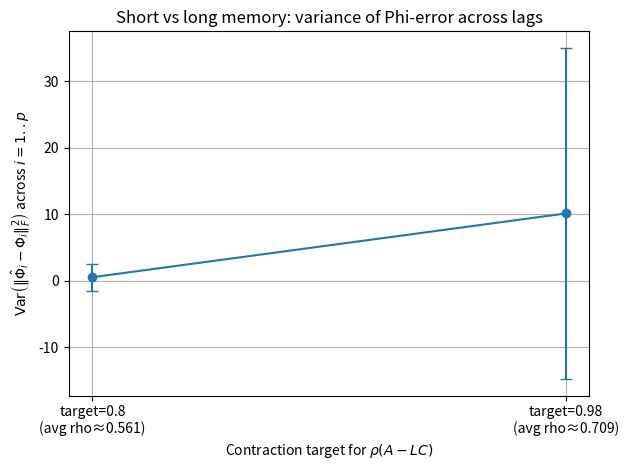
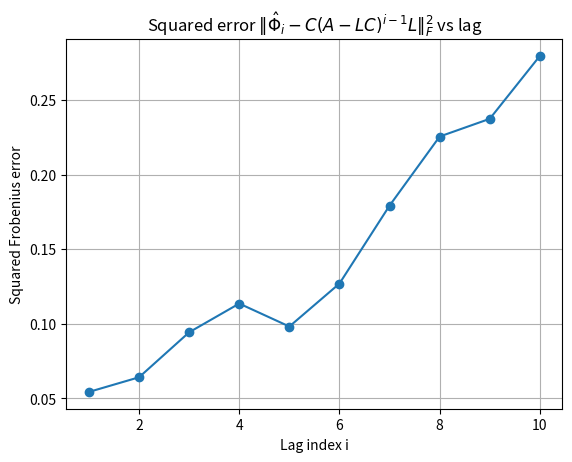
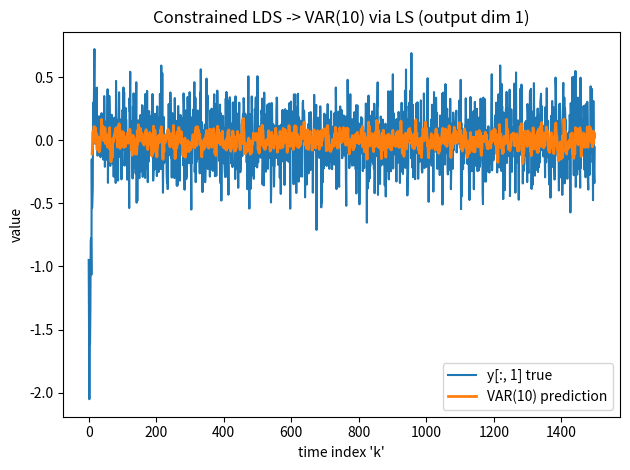
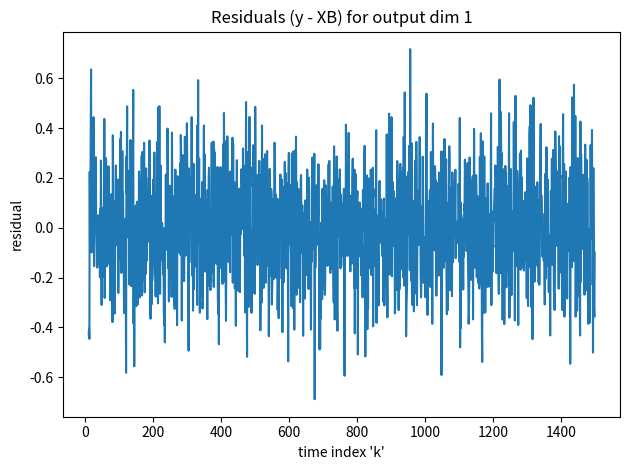

Recreate these plots in Python, in order.
"""
Starting with a LDS and, assuming stability, we appx. the outputs with a VAR(p) model then
estimate the VAR coeff. matrix from observered time series data using Least Squares.

Pipeline: 
1) Simulate (x_k, y_k) from the constrained LDS.
2) Build VAR(p) regression matrces (Y = XB + U) from y_k only.
3) Estimate B by Least Squares.
4) Unpack B into VAR coefficient Matrices Phi_1, ... , Phi_p and plot a demo prediction.
"""

import numpy as np
import matplotlib.pyplot as plt

# 1)  -------------------------- Simulate the LDS --------------------------

def simluate_LDS (n, A, C, L, rng, e_scale=0.2):
    """
    Simulating the system as follows:

    x_{k+1} = Ax_k + Le_k
    y_k     = Cx_k + e_k 

    Returns:
        x: (n, d_x)
        y: (n, d_y)
        e: (n, d_y)
    
    """

    # State and output dimensions from system matrices
    d_x = A.shape[0] 
    d_y = C.shape[0]

    # Create matrices for x and y with appropriate dimensions 
    x = np.zeros((n, d_x))
    y = np.zeros((n, d_y))
    e = e_scale * rng.normal(size=(n, d_y))

    # Initial state
    x[0] = rng.normal(size=d_x)
    y[0] =  C @ x[0] + e[0]

    for k in range(0, n - 1):
        x[k + 1] = A @ x[k] + L @ e[k]
        y[k + 1] = C @ x[k + 1] + e[k + 1]

    return x, y, e



# 2)  -------------------------- Build the VAR(p) Design Matrices (i.e., Y = XB) --------------------------

def build_var_xy(y, p):
    """
    
    """

    n, d_y = y.shape # touple unpacking (get the shape of y and assign it to 'n' and 'd_y')
    if p < 1:
        raise ValueError("p must be >= 1")
    if n <= p:
        raise ValueError("N must be > p")
    

    # Build the target matrix
    Y = y[p:]
    # Allocate design matrix
    X = np.zeros((n - p, p * d_y))


    for i in range(1, p + 1):
        # lag 'i' fills columns with y_{t-i}
        # Fill a block of columns in X with a shifted slice of 'y'.
        X[:, (i - 1) * d_y : i * d_y] = y[p - i : n - i]

    return X, Y
    

def fit_ls(Y, X):
    """    
    Solve min_B ||Y - XB||^2 using Ordinary Least Squares (OLS)

    Returns B-hat

    """

    XtX = X.T @ X
    XtY = X.T @ Y
    B_hat = np.linalg.solve(XtX, XtY) # apparently this has benefits over the vanilla below
    #B_hat = np.linalg.inv(XtX) @ XtY

    return B_hat


def unpack_B_to_Phi(B_hat, d_y, p):
    """
    """

    Phi = []
    for i in range(p):
        block = B_hat[i * d_y : (i + 1) * d_y, :]
        Phi.append(block.T)
    return Phi



def plot_variance_of_phi_error_across_lags(
    targets=(0.8, 0.98),
    trials=30,
    n=1500,
    d_x=2,
    d_y=5,
    p=10,
    e_scale=0.2,
    max_tries=5000,
    seed=None,
):
    """
    For each target rho(A-LC), run `trials` experiments.
    In each experiment:
      - sample C,L until rho(A-LC) <= target
      - simulate, fit VAR(p), compute per-lag squared Phi errors e_i
      - compute Var(e_1..e_p) across lags
    Then plot mean±std of Var(e_i) over trials for each target.
    """

    rng = np.random.default_rng(seed)
    A = np.array([[0.9, -0.2],
                  [0.2,  0.8]])

    var_across_lags_means = []
    var_across_lags_stds  = []
    achieved_rhos = []

    for target in targets:
        vars_this_target = []
        rhos_this_target = []

        for _ in range(trials):
            # --- resample C,L until rho(A-LC) <= target ---
            for _try in range(max_tries):
                C = rng.normal(size=(d_y, d_x))
                L = rng.normal(size=(d_x, d_y))
                F = A - L @ C
                rhoF = np.max(np.abs(np.linalg.eigvals(F)))
                if rhoF <= target:
                    break
            else:
                raise RuntimeError(f"Couldn't find C,L with rho(A-LC) <= {target} after {max_tries} tries.")

            # simulate + fit VAR
            x, y, e = simluate_LDS(n=n, A=A, C=C, L=L, rng=rng, e_scale=e_scale)
            X, Y = build_var_xy(y, p=p)
            B_hat = fit_ls(Y=Y, X=X)
            Phi_list = unpack_B_to_Phi(B_hat, d_y=d_y, p=p)

            # per-lag squared Phi errors e_i
            phi_sq_errors = []
            Fpow = np.eye(d_x)
            for i in range(p):
                Phi_theory_i = C @ Fpow @ L
                diff = Phi_list[i] - Phi_theory_i
                phi_sq_errors.append(np.linalg.norm(diff, 'fro')**2)
                Fpow = Fpow @ F

            # variance of error across lags (this is the "variance" in the note)
            vars_this_target.append(np.var(phi_sq_errors, ddof=1))
            rhos_this_target.append(rhoF)

        var_across_lags_means.append(np.mean(vars_this_target))
        var_across_lags_stds.append(np.std(vars_this_target))
        achieved_rhos.append(np.mean(rhos_this_target))

    # --- plot mean ± std ---
    x = np.arange(len(targets))
    plt.figure()
    plt.errorbar(x, var_across_lags_means, yerr=var_across_lags_stds, marker='o', capsize=4)
    plt.xticks(x, [f"target={t}\n(avg rho≈{achieved_rhos[i]:.3f})" for i, t in enumerate(targets)])
    plt.xlabel(r"Contraction target for $\rho(A-LC)$")
    plt.ylabel(r"$\mathrm{Var}\left(\|\hat{\Phi}_i-\Phi_i\|_F^2\right)$ across $i=1..p$")
    plt.title("Short vs long memory: variance of Phi-error across lags")
    plt.grid(True)
    plt.tight_layout()
    plt.show()




    

def main():
    # Dimensions 
    n = 1500
    d_x = 2
    d_y = 5
    p = 10

    rng = np.random.default_rng()

    # Define the systems matrices used to generate simulate data
    A = np.array([[0.9, -0.2],
                    [0.2, 0.8]])
    C = rng.normal(size=(d_y, d_x))
    L = rng.normal(size=(d_x, d_y))

 

    # Check contraction from the theory
    # Ensure spectral radius is below desired threshold (i.e., < 1)
    L0_norm = np.linalg.norm(L)

    max_iter = 50
    target =  0.98
    for _ in range(max_iter):
        F = A - L @ C
        rhoF = np.max(np.abs(np.linalg.eigvals(F)))
        if rhoF <= target:
            break
        L *= (target / rhoF)

    F = A - L @ C
    rhoF = np.max(np.abs(np.linalg.eigvals(F)))

    print("Spectral radius rho(A - LC):", rhoF)
    print("L shrink factor:", np.linalg.norm(L) / L0_norm)


    # Simulate constrained LDS
    x, y, e = simluate_LDS(n=n, A=A, C=C, L=L, rng=rng, e_scale=0.2)
    print("x shape:", x.shape, "y shape:", y.shape)


    # VAR(p) regression matrices 
    X, Y = build_var_xy(y, p=p)
    print("X shape:", X.shape, "Y shape:", Y.shape) 

    # Least squares estiamte of B
    B_hat = fit_ls(Y=Y, X=X)
    print("B-hat shape:", B_hat.shape)

    # Unpacking into VAR coeff. matrices
    Phi_list = unpack_B_to_Phi(B_hat, d_y=d_y, p=p)
    print("Phi_1 shape:", Phi_list[0].shape)


    # Comparing variance of different spectral radii (i.e., .80 vs .98, short term vs long term memory respectively)
    plot_variance_of_phi_error_across_lags(targets=(0.8, 0.98), trials=30, p=10)





    # --------- Compare Phi_hat_i to theoretical Phi_i = C (A-LC)^(i-1) L ---------

    F = A - L @ C
    Fpow = np.eye(d_x)   # (A-LC)^(i-1), starts at power 0

    phi_sq_errors = []

    for i in range(p):
        Phi_theory_i = C @ Fpow @ L               # C(A-LC)^(i-1) L
        diff = Phi_list[i] - Phi_theory_i
        err_sq = np.linalg.norm(diff, 'fro')**2   # squared Frobenius norm
        phi_sq_errors.append(err_sq)
        Fpow = Fpow @ F                           # next power

    print("Mean squared Phi error:", np.mean(phi_sq_errors))
    print("Var across lags of Phi error:", np.var(phi_sq_errors, ddof=1))



    plt.figure()
    plt.plot(range(1, p+1), phi_sq_errors, marker='o')
    plt.xlabel("Lag index i")
    plt.ylabel("Squared Frobenius error")
    plt.title(r"Squared error $\|\hat{\Phi}_i - C(A-LC)^{i-1}L\|_F^2$ vs lag")
    plt.grid(True)
    plt.show()


    # Predict and compute residuals 
    Y_hat = X @ B_hat
    residuals = Y - Y_hat
    mse = np.mean(residuals**2)
    print("Training MSE,", mse)

    # Plotting a single output dimension and its VAR prediction
    j = 1 # output component index
    t = np.arange(n)

    y_true = y[:, j]
    y_pred = np.full(n, np.nan)
    y_pred[p:] = Y_hat[:, j]

    plt.figure()
    plt.plot(t, y_true, label=f"y[:, {j}] true")
    plt.plot(t, y_pred, label=f"VAR({p}) prediction", linewidth=2)
    plt.title(f"Constrained LDS -> VAR({p}) via LS (output dim {j})")
    plt.xlabel("time index 'k'")
    plt.ylabel("value")
    plt.legend()
    plt.tight_layout()
    plt.show()

    # Plot residuals for specific component
    plt.figure()
    plt.plot(t[p:], residuals[:, j])
    plt.title(f"Residuals (y - XB) for output dim {j}")
    plt.xlabel("time index 'k'")
    plt.ylabel("residual")
    plt.tight_layout()
    plt.show()



if __name__ == "__main__":
    main()


        
# Notes
# See the norm between Phi and C(A -LC)
# contract spectral radius (0.8 & 1) see if there is a difference using the metric above
# how does one variance compare to the other (short memory and long memory)
# from a l and c we generate several trajectories 
# generate more plots to better understand behavior 